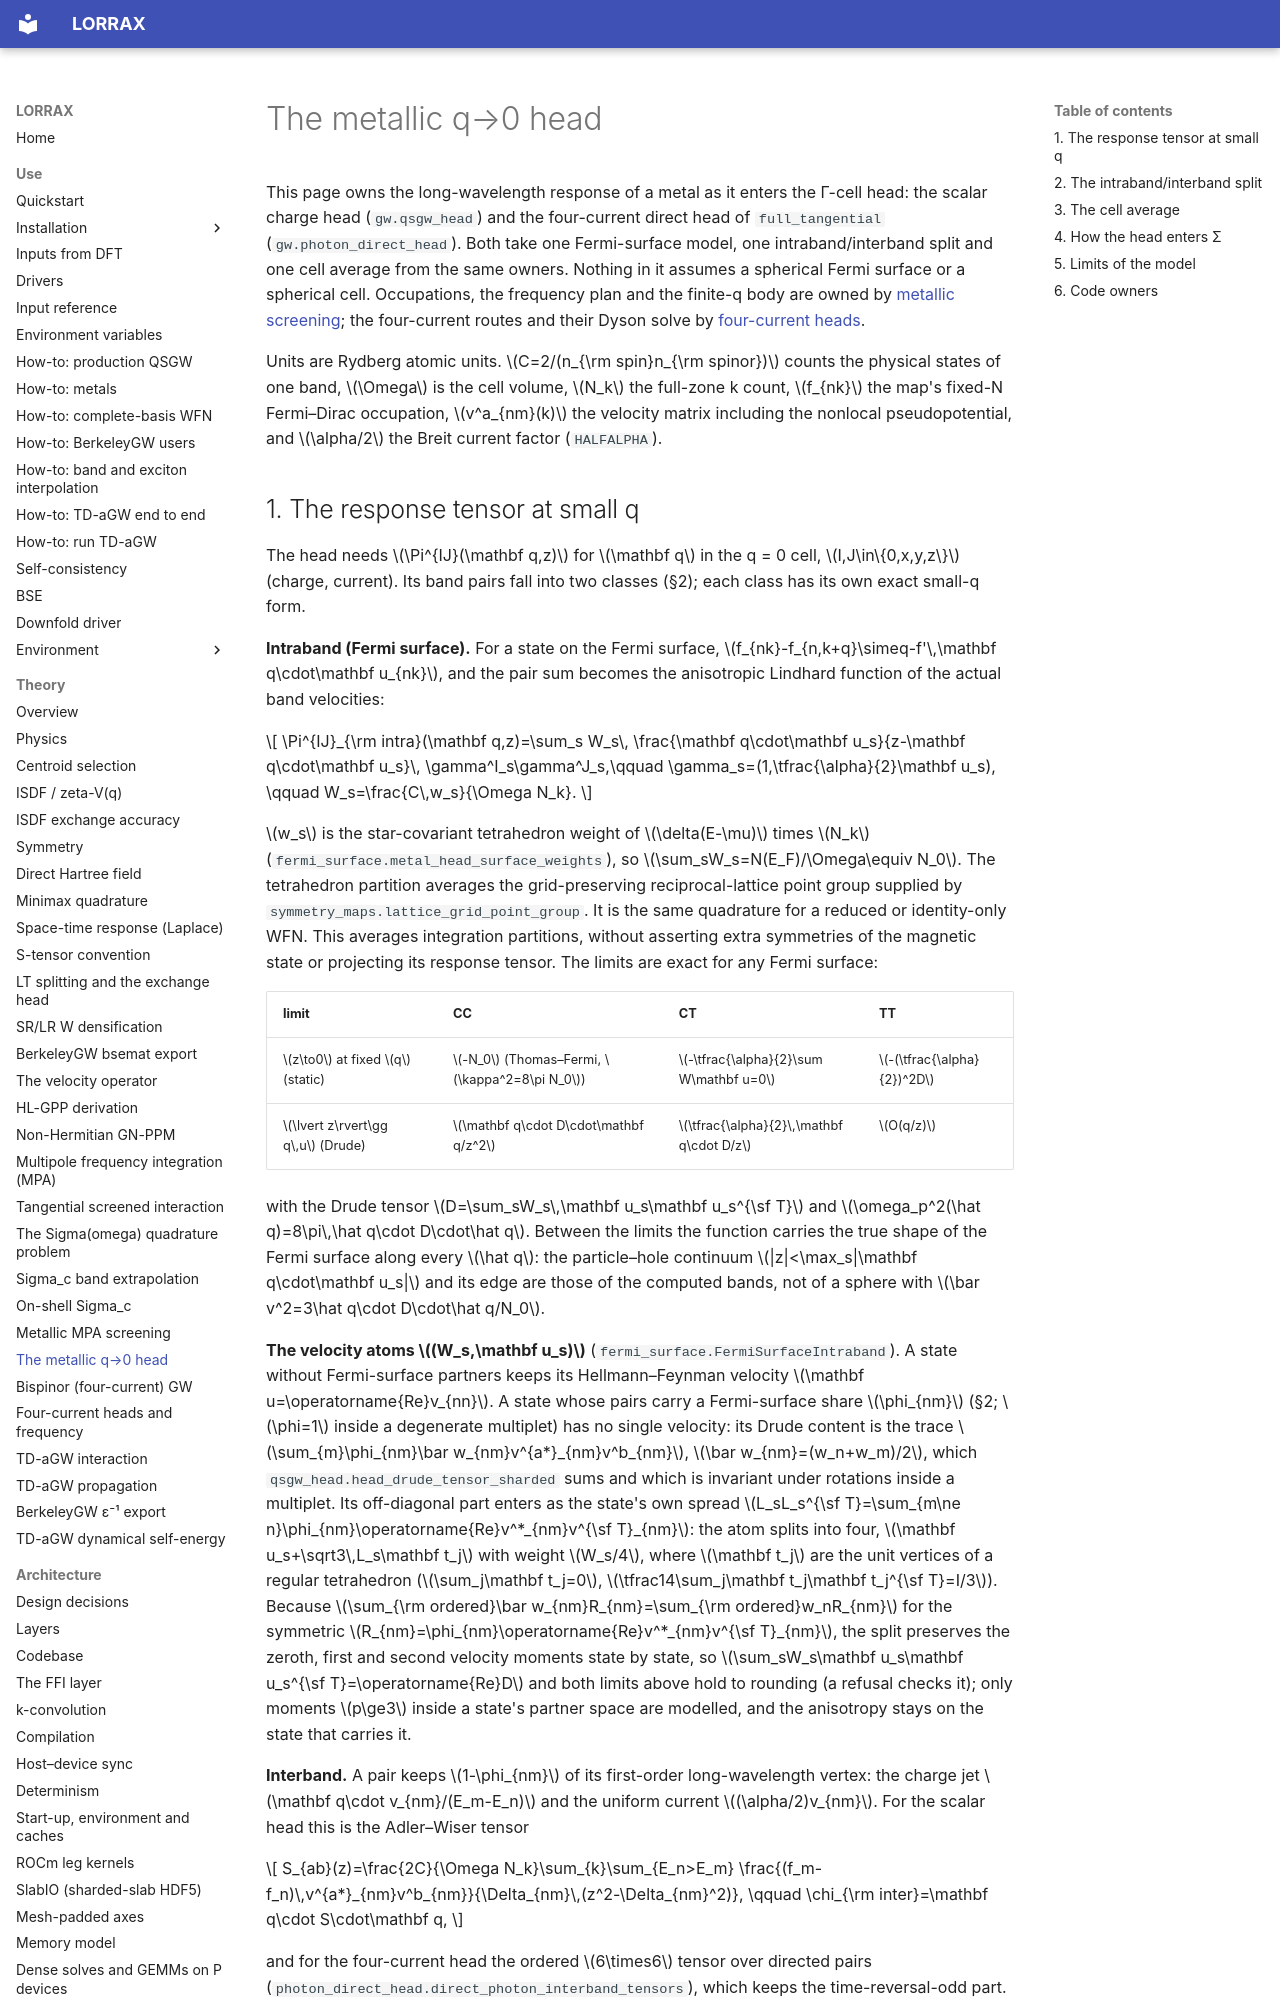

repository: jackmcarthur/lorrax · page: theory/metal-q0-head/index.html · generator: mkdocs

# The metallic q→0 head

This page owns the long-wavelength response of a metal as it enters the
Γ-cell head: the scalar charge head (`gw.qsgw_head`) and the four-current
direct head of `full_tangential` (`gw.photon_direct_head`). Both take one
Fermi-surface model, one intraband/interband split and one cell average from
the same owners. Nothing in it assumes a spherical Fermi surface or a
spherical cell. Occupations, the frequency plan and the finite-q body are
owned by [metallic screening](metallic-mpa-screening.md); the four-current
routes and their Dyson solve by
[four-current heads](four-current-head-corrections.md).

Units are Rydberg atomic units. $C=2/(n_{\rm spin}n_{\rm spinor})$ counts the
physical states of one band, $\Omega$ is the cell volume, $N_k$ the full-zone
k count, $f_{nk}$ the map's fixed-N Fermi–Dirac occupation, $v^a_{nm}(k)$ the
velocity matrix including the nonlocal pseudopotential, and $\alpha/2$ the
Breit current factor (`HALFALPHA`).
